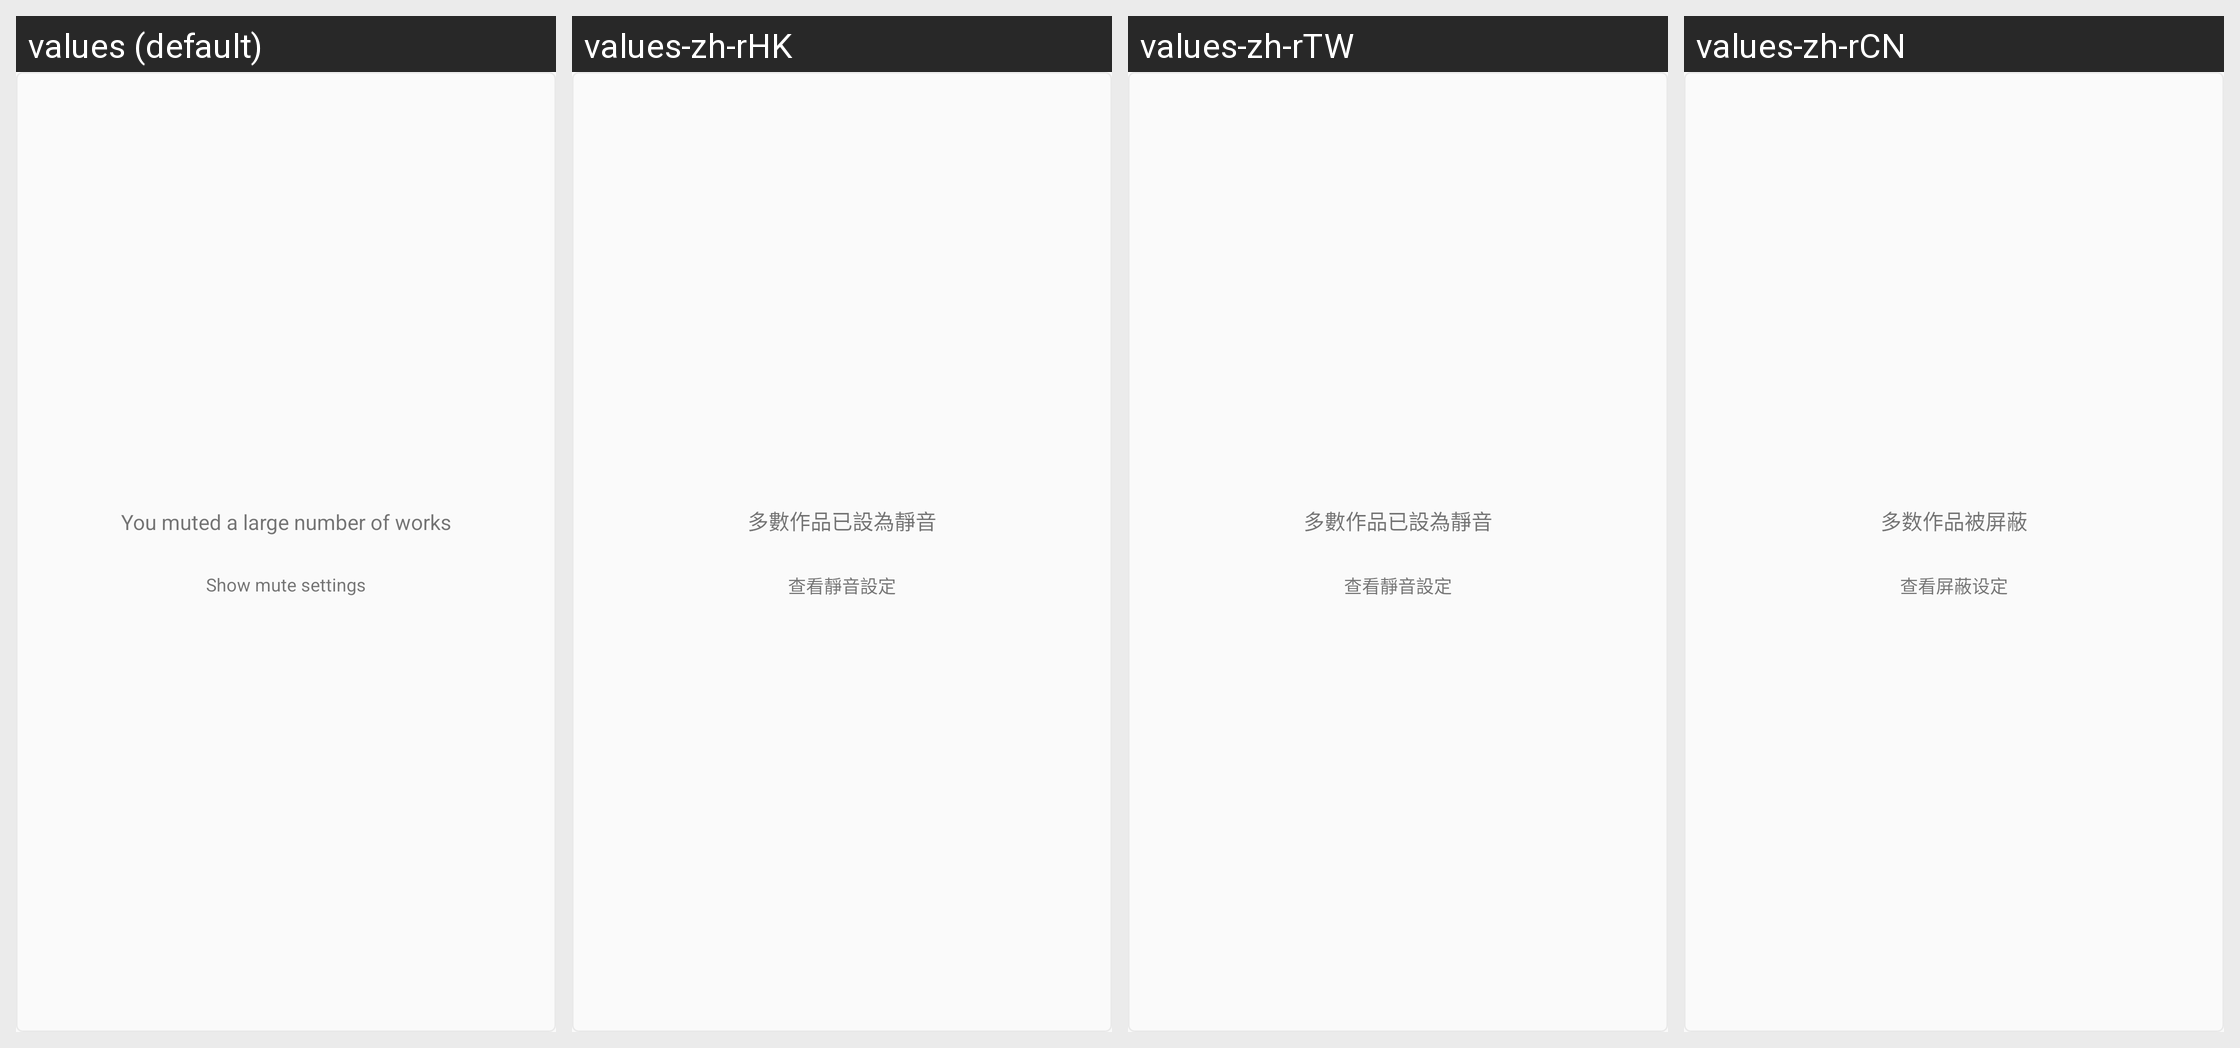

Translations of the strings shown on this Android screen, per locale in the grid:
Android screen res/layout/view_holder_carousel_many_mute_item.xml rendered under 4 locales, left to right: values (default), values-zh-rHK, values-zh-rTW, values-zh-rCN. Device: Nexus 5 (rendered at 1080×1920; each locale shown at half size, 540×960, under a caption strip naming it); theme PixivTheme.NoActionBar.
Other locales in the repository, not shown: values-af, values-ar, values-as, values-be, values-bg, values-bn, values-ca, values-cs, values-da, values-de, values-el, values-en-rGB, values-es, values-et, values-fa, values-fi, values-fr, values-fr-rCA, values-gl, values-gu, values-hi, values-hr, values-hu, values-in, values-it, values-iw, values-ja, values-kn, values-ko, values-ml, values-mr, values-ms, values-nb, values-nl, values-pa, values-pl, values-pt, values-pt-rPT, values-ro, values-ru, values-sk, values-sr, values-sv, values-ta, values-te, values-th, values-tl, values-tr, values-uk, values-ur, values-vi, values-zh-rMO, values-zh-rSG.
Strings drawn on this screen, with the default value and each locale's value (text and hints the layout hard-codes, and strings that could not be matched under every locale, appear in the picture but are not listed):

mute_many
  values: You muted a large number of works
  values-zh-rHK: 多數作品已設為靜音
  values-zh-rTW: 多數作品已設為靜音
  values-zh-rCN: 多数作品被屏蔽

mute_show_setting
  values: Show mute settings
  values-zh-rHK: 查看靜音設定
  values-zh-rTW: 查看靜音設定
  values-zh-rCN: 查看屏蔽设定
